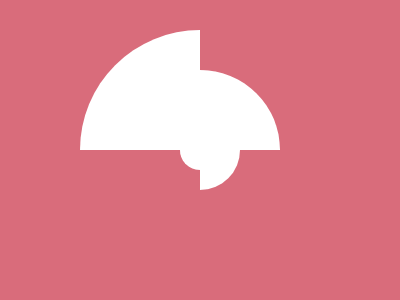

Recreate this image using only HTML and CSS.

<!-- Here added closing tags to format the code properly -->
<!-- Method 1 -->
<a><b>
        <c></c>
    </b></a>
<style>
    * {
        background: #D96C7B;

        * {
            border-radius: 50%;
            background: conic-gradient(#0000 75%, #fff 0);
            margin: 30 80;

            * {
                margin: 40;
                rotate: 90deg;
                padding: 80;
                position: fixed;

                * {
                    scale: .5;
                    margin: -80
                }
            }
        }
    }
</style>